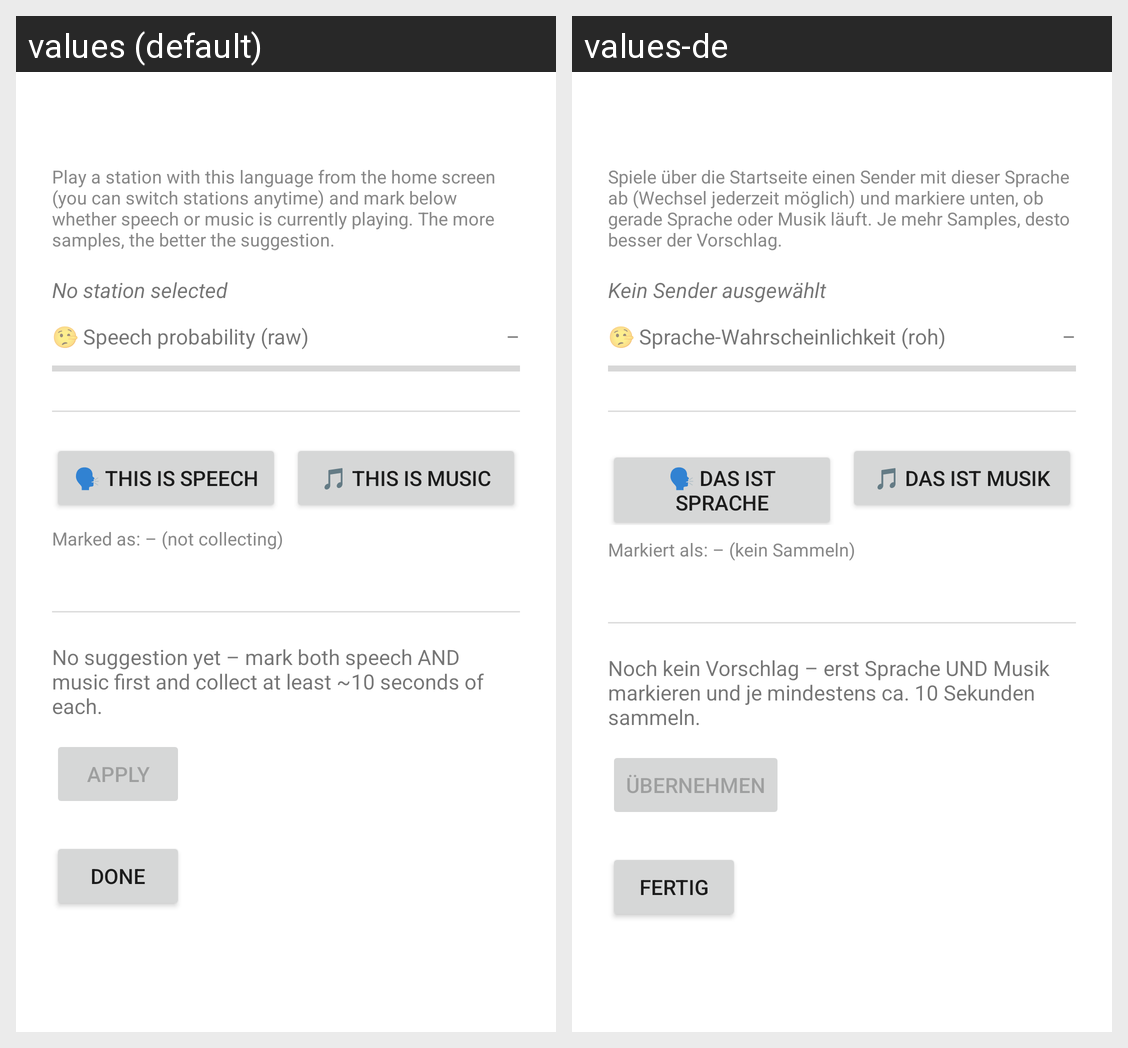

The same Android screen rendered under two of its app's locales, left to right. List the strings drawn on it with the default value and each locale's translation.
Android screen res/layout/activity_calibration.xml rendered under 2 locales, left to right: values (default), values-de. Device: Nexus 5 (rendered at 1080×1920; each locale shown at half size, 540×960, under a caption strip naming it); theme Theme.RadioSabbelNichMvp.
Strings drawn on this screen, with the default value and each locale's value (text and hints the layout hard-codes, and strings that could not be matched under every locale, appear in the picture but are not listed):

calibration_hint
  values: Play a station with this language from the home screen (you can switch stations anytime) and mark below whether speech or music is currently playing. The more samples, the better the suggestion.
  values-de: Spiele über die Startseite einen Sender mit dieser Sprache ab (Wechsel jederzeit möglich) und markiere unten, ob gerade Sprache oder Musik läuft. Je mehr Samples, desto besser der Vorschlag.

current_station_none
  values: No station selected
  values-de: Kein Sender ausgewählt

calibration_ratio_label
  values: 🤥 Speech probability (raw)
  values-de: 🤥 Sprache-Wahrscheinlichkeit (roh)

bs_meter_off
  values: –
  values-de: –

btn_calibration_level_speech
  values: 🗣 This is speech
  values-de: 🗣 Das ist Sprache

btn_calibration_level_music
  values: 🎵 This is music
  values-de: 🎵 Das ist Musik

calibration_level_none
  values: Marked as: – (not collecting)
  values-de: Markiert als: – (kein Sammeln)

calibration_suggestion_none
  values: No suggestion yet – mark both speech AND music first and collect at least ~10 seconds of each.
  values-de: Noch kein Vorschlag – erst Sprache UND Musik markieren und je mindestens ca. 10 Sekunden sammeln.

btn_calibration_apply
  values: Apply
  values-de: Übernehmen

btn_calibration_done
  values: Done
  values-de: Fertig
